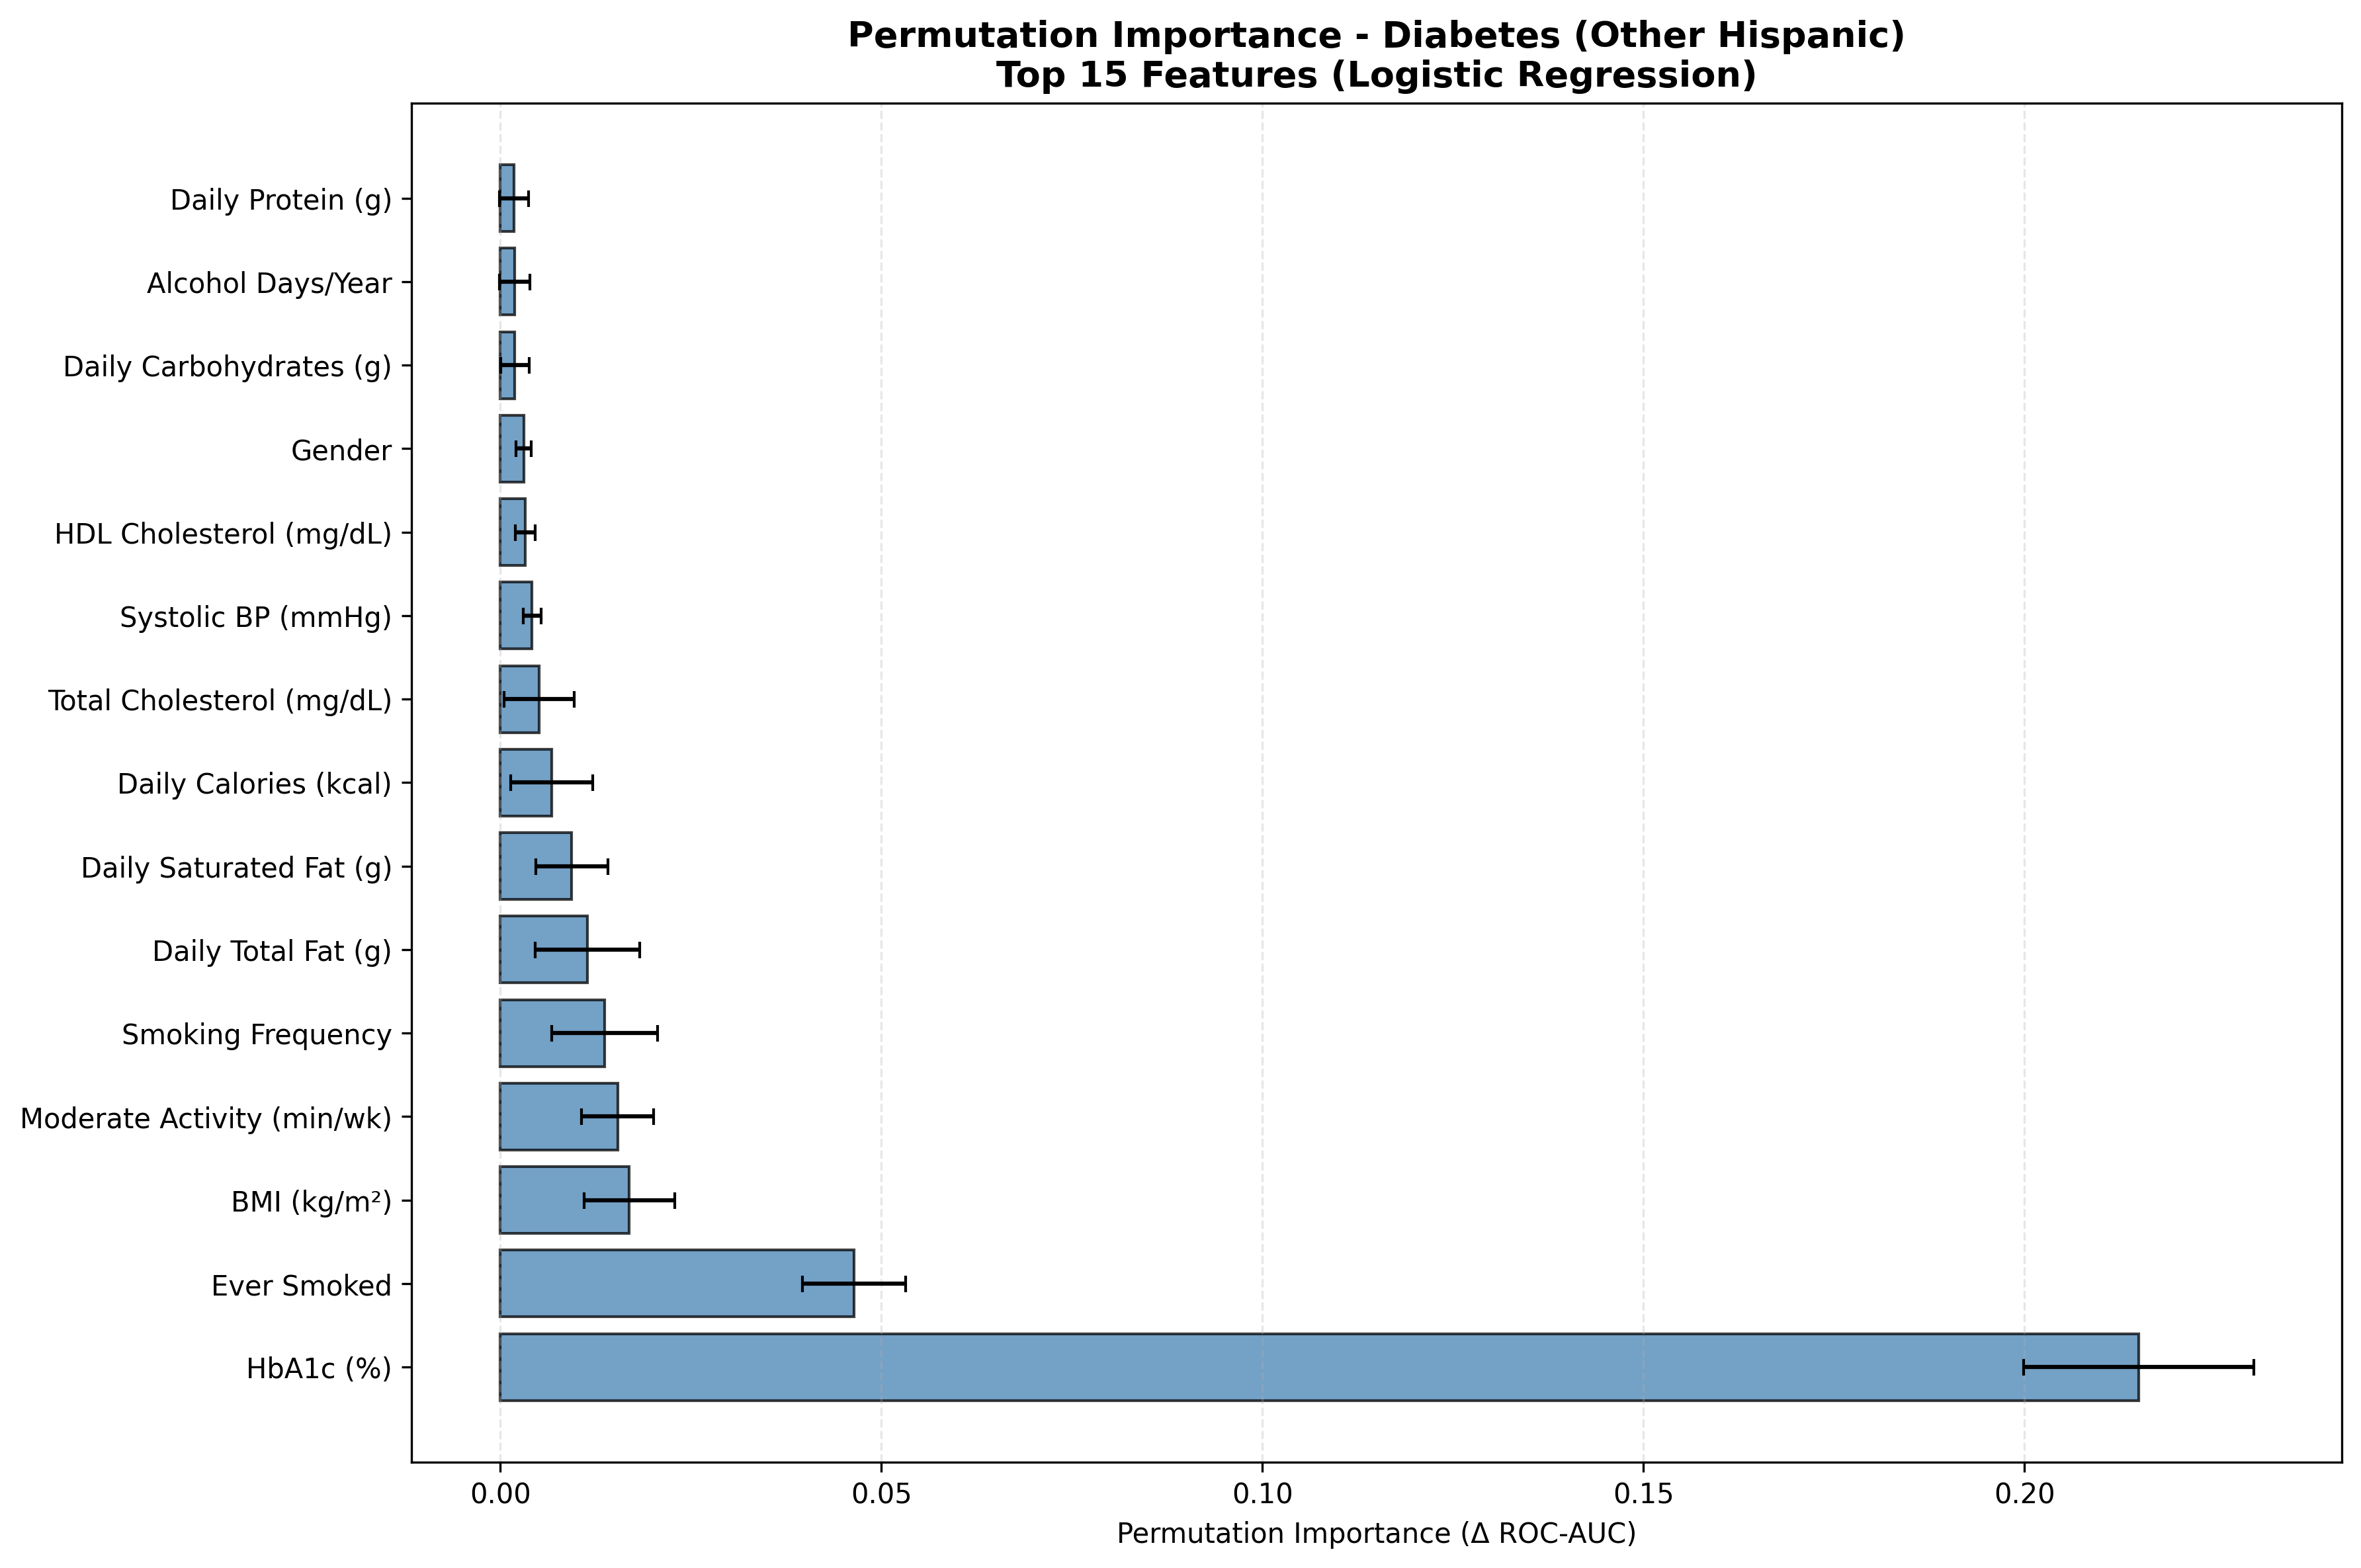

Data behind this chart, as committed beside it:
Feature, Feature_Label, Importance_Mean, Importance_STD, Target, Label, Rank, Importance_Normalized
LBXGH, HbA1c (%), 0.215, 0.01512, Has_Diabetes, Other Hispanic, 1, 0.5976
SMQ020, Ever Smoked, 0.04643, 0.00678, Has_Diabetes, Other Hispanic, 2, 0.129
BMXBMI, BMI (kg/m²), 0.01693, 0.005968, Has_Diabetes, Other Hispanic, 3, 0.04706
PAD680, Moderate Activity (min/wk), 0.0154, 0.004725, Has_Diabetes, Other Hispanic, 4, 0.04281
SMQ040, Smoking Frequency, 0.0137, 0.00697, Has_Diabetes, Other Hispanic, 5, 0.03809
DR1TTFAT, Daily Total Fat (g), 0.01144, 0.006856, Has_Diabetes, Other Hispanic, 6, 0.03181
DR1TSFAT, Daily Saturated Fat (g), 0.009366, 0.004716, Has_Diabetes, Other Hispanic, 7, 0.02603
DR1TKCAL, Daily Calories (kcal), 0.006763, 0.005382, Has_Diabetes, Other Hispanic, 8, 0.0188
LBXTC, Total Cholesterol (mg/dL), 0.00508, 0.00461, Has_Diabetes, Other Hispanic, 9, 0.01412
BPXOSY1, Systolic BP (mmHg), 0.00417, 0.001162, Has_Diabetes, Other Hispanic, 10, 0.01159
LBDHDD, HDL Cholesterol (mg/dL), 0.003291, 0.001282, Has_Diabetes, Other Hispanic, 11, 0.009146
RIAGENDR, Gender, 0.003065, 0.0009717, Has_Diabetes, Other Hispanic, 12, 0.00852
DR1TCARB, Daily Carbohydrates (g), 0.001926, 0.001851, Has_Diabetes, Other Hispanic, 13, 0.005353
ALQ121, Alcohol Days/Year, 0.00189, 0.001973, Has_Diabetes, Other Hispanic, 14, 0.005254
DR1TPROT, Daily Protein (g), 0.001789, 0.001909, Has_Diabetes, Other Hispanic, 15, 0.004972
BPXODI1, Diastolic BP (mmHg), 0.001138, 0.001496, Has_Diabetes, Other Hispanic, 16, 0.003164
INDFMPIR, Income-Poverty Ratio, 0.001049, 0.0009662, Has_Diabetes, Other Hispanic, 17, 0.002916
ALQ130, Avg Drinks/Day, 0.0005768, 0.0005614, Has_Diabetes, Other Hispanic, 18, 0.001603
PAD800, Vigorous Activity (min/wk), 0.0005589, 0.001527, Has_Diabetes, Other Hispanic, 19, 0.001553
DR1TSUGR, Daily Sugar (g), 0.0002371, 0.0006042, Has_Diabetes, Other Hispanic, 20, 0.000659
DR1TFIBE, Daily Fiber (g), 4.285615538814902e-05, 0.0002787, Has_Diabetes, Other Hispanic, 21, 0.0001191
DR1TSODI, Daily Sodium (mg), -8.432985415083306e-05, 0.0007463, Has_Diabetes, Other Hispanic, 22, -0.0002344
